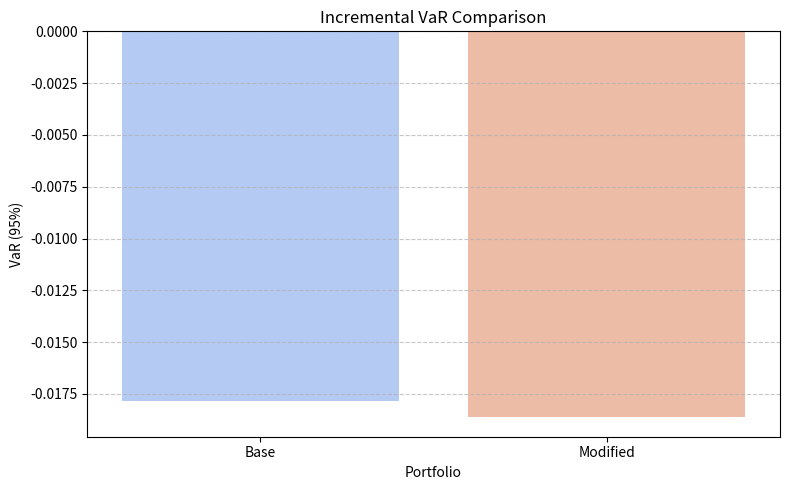

Write Python code to recreate this figure.
# -*- coding: utf-8 -*-
"""Incremental VaR

Automatically generated by Colab.

Original file is located at
    https://colab.research.google.com/<link-removed>

Incremental VaR (change in VaR when increasing weight on Asset 2)
"""

import numpy as np
import scipy.stats as stats
import matplotlib.pyplot as plt
import seaborn as sns
import pandas as pd

np.random.seed(0)
n_obs = 1000
mu_assets = np.array([0.0005, 0.0003])
sigma_assets = np.array([0.01, 0.015])
corr = 0.6
cov_matrix = np.array([
    [sigma_assets[0]**2, corr*sigma_assets[0]*sigma_assets[1]],
    [corr*sigma_assets[0]*sigma_assets[1], sigma_assets[1]**2]
])

returns = np.random.multivariate_normal(mu_assets, cov_matrix, size=n_obs)

weights_base = np.array([0.6, 0.4])
weights_new = np.array([0.5, 0.5])  # Change portfolio weights

confidence_level = 0.95
z = stats.norm.ppf(confidence_level)

portfolio_returns_base = returns @ weights_base
mu_base = np.mean(portfolio_returns_base)
sigma_base = np.std(portfolio_returns_base)
var_base = -(mu_base + z * sigma_base)

portfolio_returns_new = returns @ weights_new
mu_new = np.mean(portfolio_returns_new)
sigma_new = np.std(portfolio_returns_new)
var_new = -(mu_new + z * sigma_new)

incremental_var = var_new - var_base

data = pd.DataFrame({
    'Portfolio': ['Base', 'Modified'],
    'VaR': [var_base, var_new]
})

plt.figure(figsize=(8,5))
sns.barplot(x='Portfolio', y='VaR', data=data, palette='coolwarm')
plt.title("Incremental VaR Comparison")
plt.ylabel("VaR (95%)")
plt.grid(axis='y', linestyle='--', alpha=0.7)
plt.tight_layout()
plt.show()

